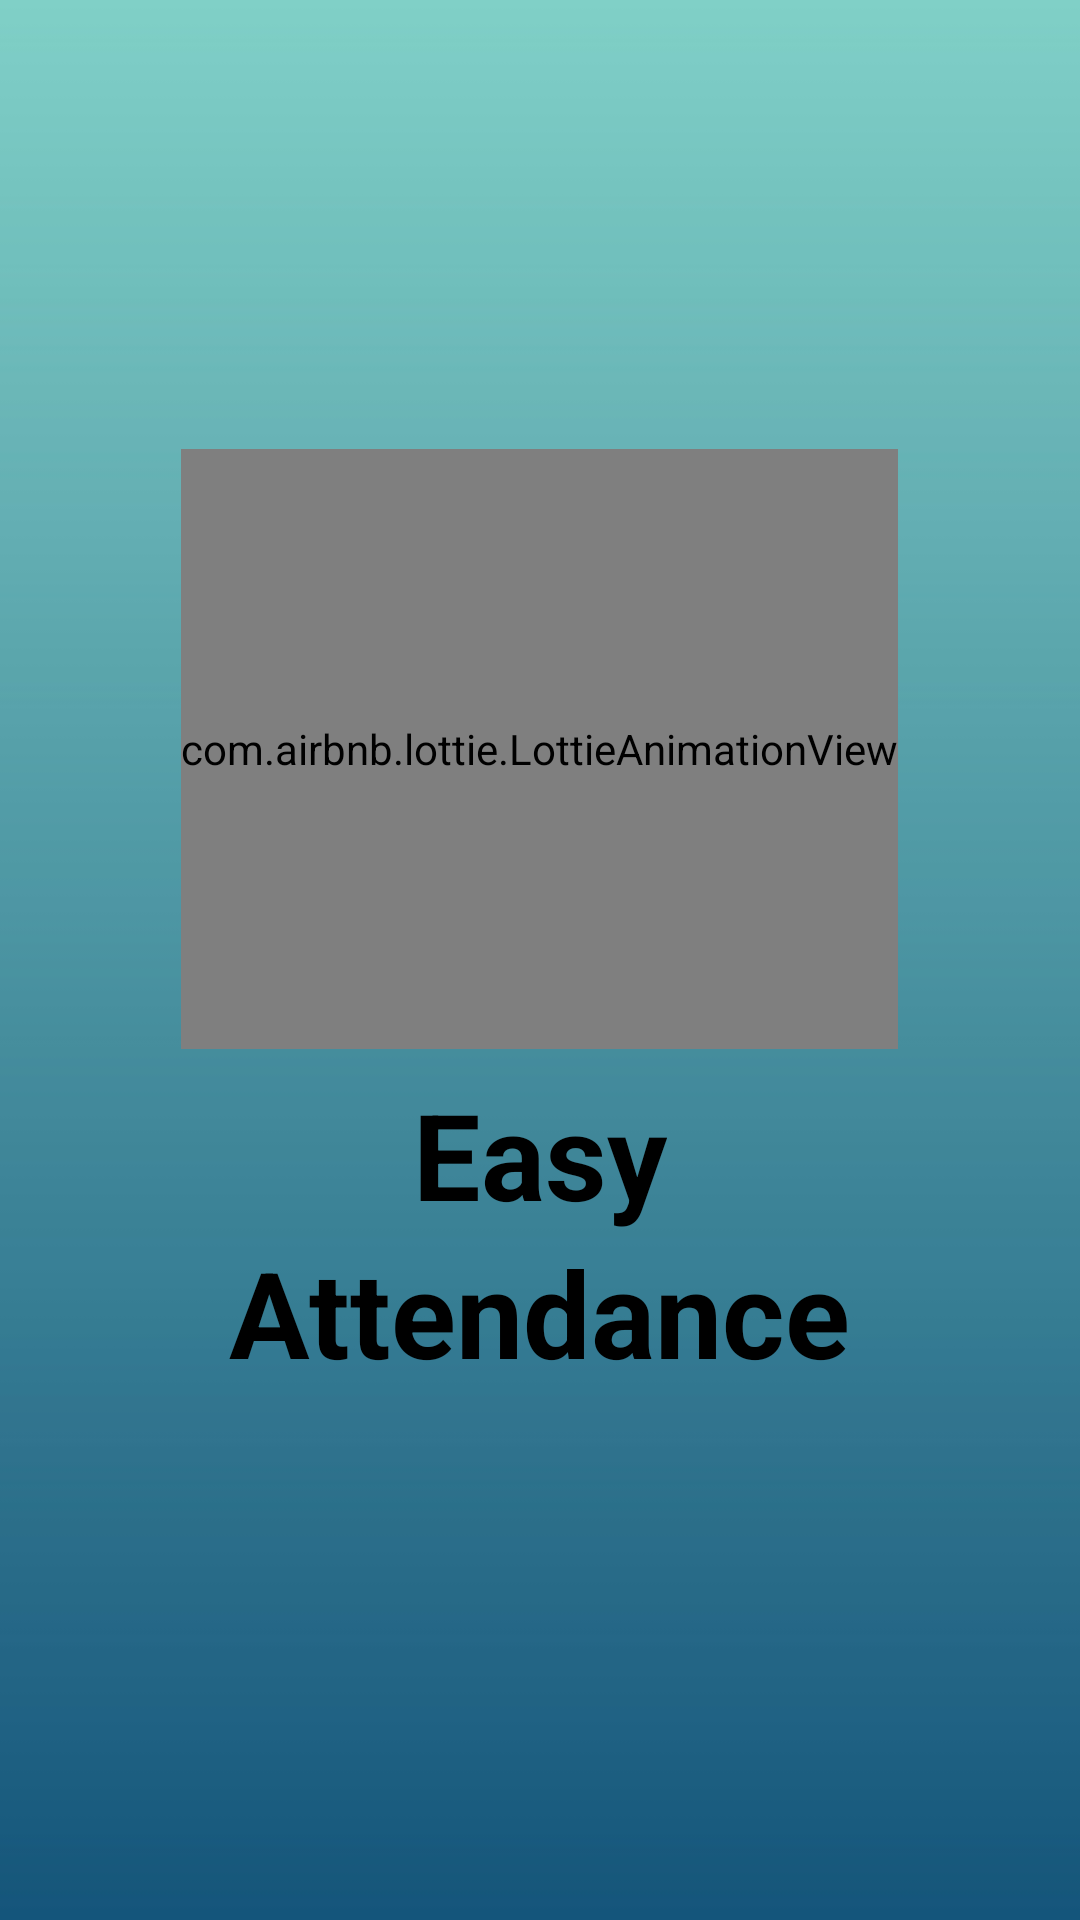

Reconstruct the res/layout file that produces this screen, plus the resources it refers to.
<!-- AndroidManifest.xml: application theme Theme.Easy_Attendance -->
<!-- res/layout/activity_starting_animation.xml -->
<?xml version="1.0" encoding="utf-8"?>
<androidx.constraintlayout.widget.ConstraintLayout xmlns:android="http://schemas.android.com/apk/res/android"
    xmlns:app="http://schemas.android.com/apk/res-auto"
    xmlns:tools="http://schemas.android.com/tools"
    android:layout_width="match_parent"
    android:layout_height="match_parent"
    android:background="@drawable/green"
    tools:context=".StartingAnimation">

    <com.airbnb.lottie.LottieAnimationView
        android:id="@+id/lottie_student"
        android:layout_width="wrap_content"
        android:layout_height="200dp"
        app:layout_constraintBottom_toBottomOf="parent"
        app:layout_constraintEnd_toEndOf="parent"
        app:layout_constraintHorizontal_bias="0.498"
        app:layout_constraintStart_toStartOf="parent"
        app:layout_constraintTop_toTopOf="parent"
        app:layout_constraintVertical_bias="0.34"
        app:lottie_autoPlay="true"
        app:lottie_rawRes="@raw/student_animation" />

    <TextView
        android:id="@+id/easy_textView"
        android:layout_width="wrap_content"
        android:layout_height="wrap_content"
        android:text="Easy"
        android:textColor="@color/black"
        android:textSize="40dp"
        android:textStyle="bold"
        app:layout_constraintBottom_toBottomOf="parent"
        app:layout_constraintEnd_toEndOf="parent"
        app:layout_constraintHorizontal_bias="0.5"
        app:layout_constraintStart_toStartOf="parent"
        app:layout_constraintTop_toTopOf="parent"
        app:layout_constraintVertical_bias="0.61" />

    <TextView
        android:id="@+id/attendance_textView"
        android:layout_width="wrap_content"
        android:layout_height="wrap_content"
        android:text="Attendance"
        android:textColor="@color/black"
        android:textSize="40dp"
        android:textStyle="bold"
        app:layout_constraintBottom_toBottomOf="parent"
        app:layout_constraintEnd_toEndOf="parent"
        app:layout_constraintHorizontal_bias="0.5"
        app:layout_constraintStart_toStartOf="parent"
        app:layout_constraintTop_toTopOf="parent"
        app:layout_constraintVertical_bias="0.7" />
</androidx.constraintlayout.widget.ConstraintLayout>
<!-- resources referenced by this layout -->
<resources>
  <color name="black">#FF000000</color>
  <!-- drawable green: jpg bitmap (drawable, 7160 bytes) -->
  <style name="Theme.Easy_Attendance" parent="Theme.MaterialComponents.DayNight.DarkActionBar">
          
          <item name="colorPrimary">#097fd9</item>
          <item name="colorPrimaryVariant">#062061</item>
          <item name="colorOnPrimary">@color/white</item>
          
          <item name="colorSecondary">@color/teal_200</item>
          <item name="colorSecondaryVariant">@color/teal_700</item>
          <item name="colorOnSecondary">@color/white</item>
          
          <item name="android:statusBarColor" tools:targetApi="l">?attr/colorPrimaryVariant</item>
          
      </style>
  <color name="white">#FFFFFFFF</color>
  <color name="teal_200">#163669</color>
  <color name="teal_700">#FF018786</color>
</resources>
